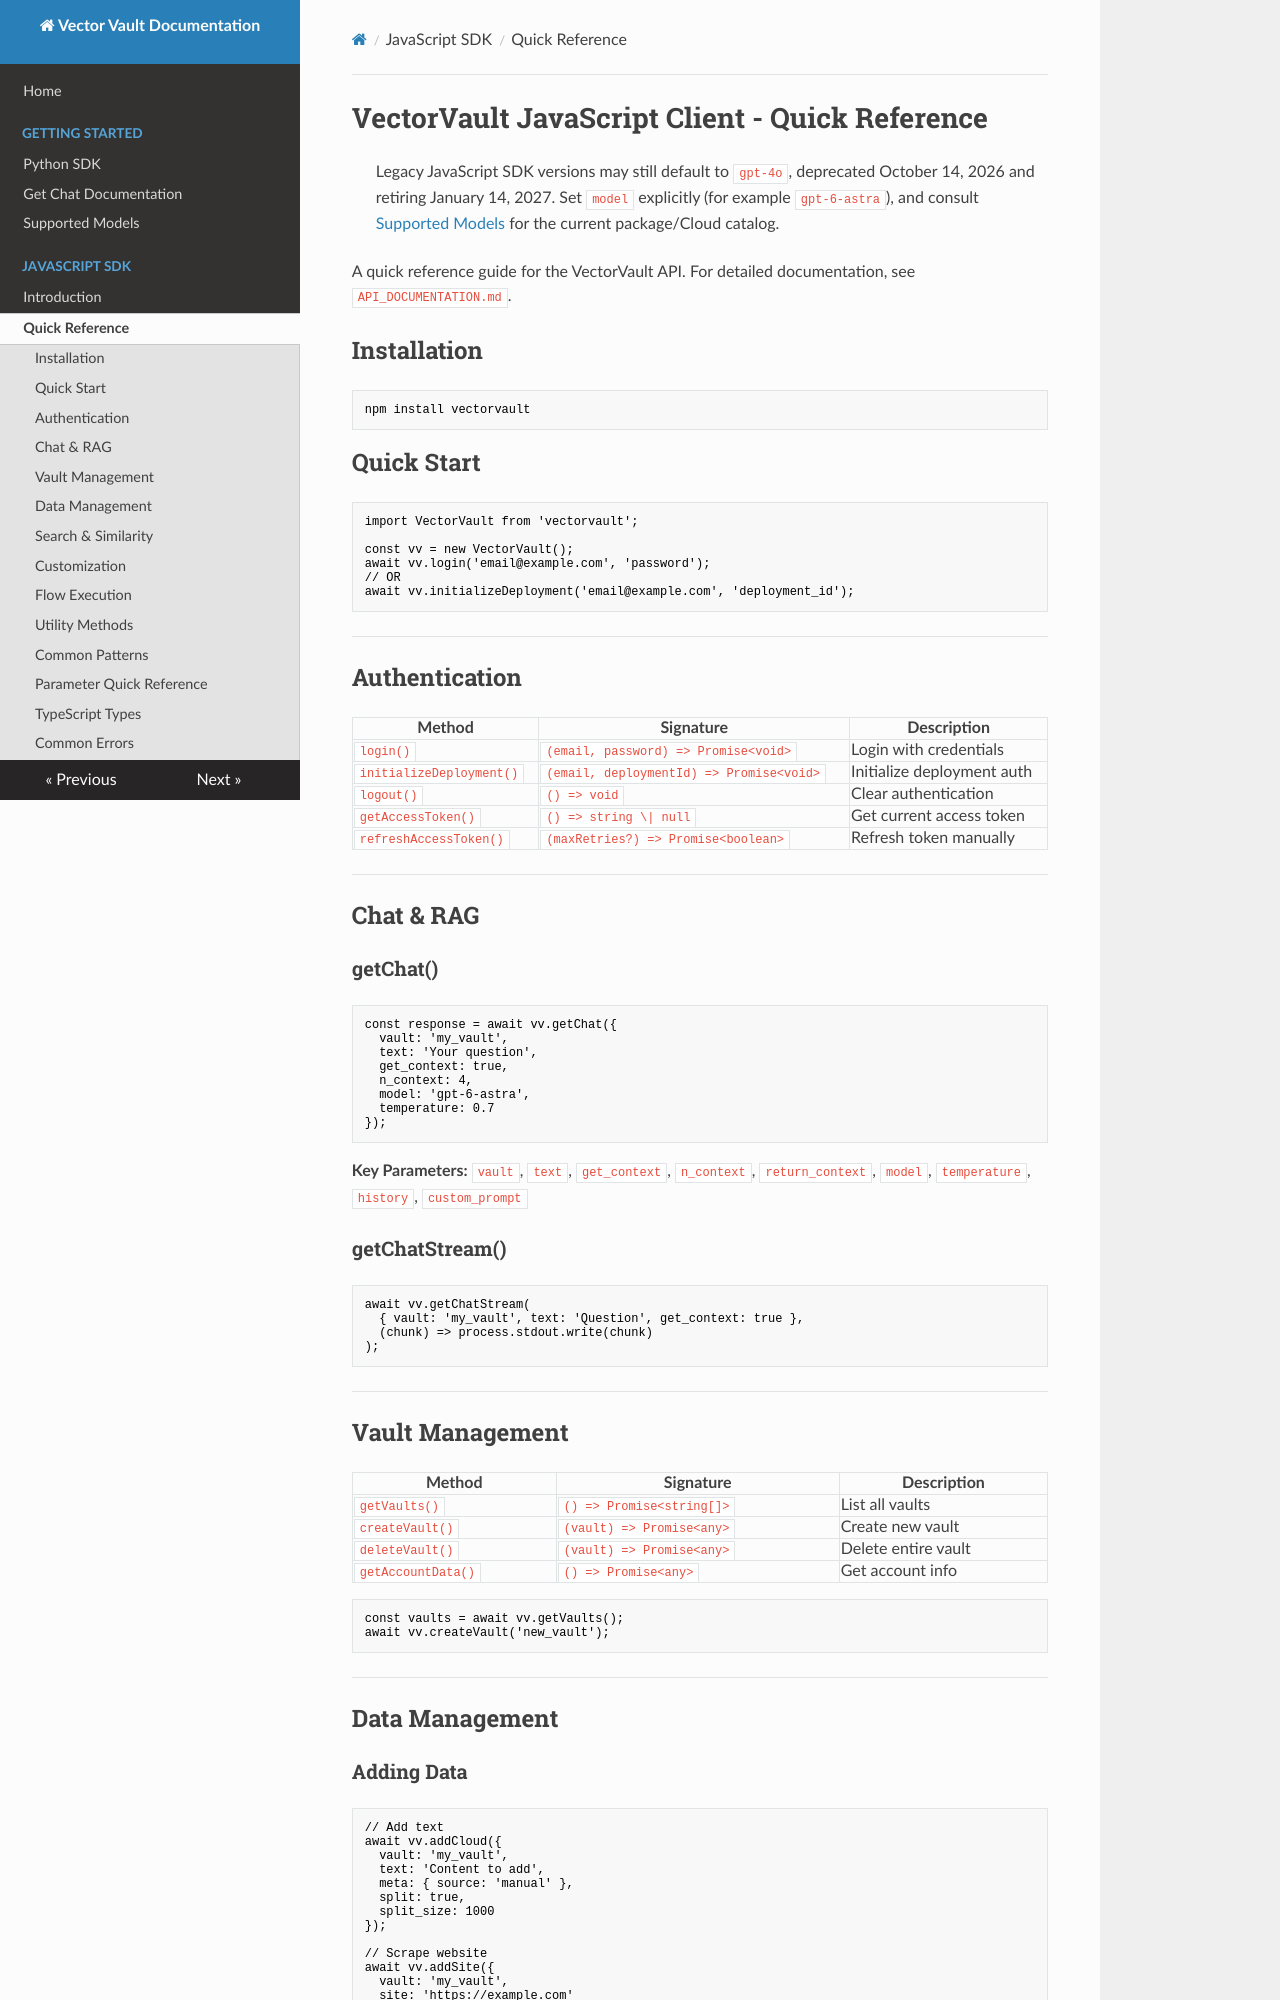

repository: John-Rood/VectorVault · page: javascript-sdk/quick-reference/index.html · generator: mkdocs

# VectorVault JavaScript Client - Quick Reference


> Legacy JavaScript SDK versions may still default to `gpt-4o`, deprecated October 14, 2026 and retiring January 14, 2027. Set `model` explicitly (for example `gpt-6-astra`), and consult [Supported Models](../supported_models.md) for the current package/Cloud catalog.

A quick reference guide for the VectorVault API. For detailed documentation, see `API_DOCUMENTATION.md`.

## Installation

```bash
npm install vectorvault
```

## Quick Start

```javascript
import VectorVault from 'vectorvault';

const vv = new VectorVault();
await vv.login('email@example.com', 'password');
// OR
await vv.initializeDeployment('email@example.com', 'deployment_id');
```

---

## Authentication

| Method | Signature | Description |
|--------|-----------|-------------|
| `login()` | `(email, password) => Promise<void>` | Login with credentials |
| `initializeDeployment()` | `(email, deploymentId) => Promise<void>` | Initialize deployment auth |
| `logout()` | `() => void` | Clear authentication |
| `getAccessToken()` | `() => string \| null` | Get current access token |
| `refreshAccessToken()` | `(maxRetries?) => Promise<boolean>` | Refresh token manually |

---

## Chat & RAG

### getChat()
```javascript
const response = await vv.getChat({
  vault: 'my_vault',
  text: 'Your question',
  get_context: true,
  n_context: 4,
  model: 'gpt-6-astra',
  temperature: 0.7
});
```

**Key Parameters:** `vault`, `text`, `get_context`, `n_context`, `return_context`, `model`, `temperature`, `history`, `custom_prompt`

### getChatStream()
```javascript
await vv.getChatStream(
  { vault: 'my_vault', text: 'Question', get_context: true },
  (chunk) => process.stdout.write(chunk)
);
```

---

## Vault Management

| Method | Signature | Description |
|--------|-----------|-------------|
| `getVaults()` | `() => Promise<string[]>` | List all vaults |
| `createVault()` | `(vault) => Promise<any>` | Create new vault |
| `deleteVault()` | `(vault) => Promise<any>` | Delete entire vault |
| `getAccountData()` | `() => Promise<any>` | Get account info |

```javascript
const vaults = await vv.getVaults();
await vv.createVault('new_vault');
```

---

## Data Management
